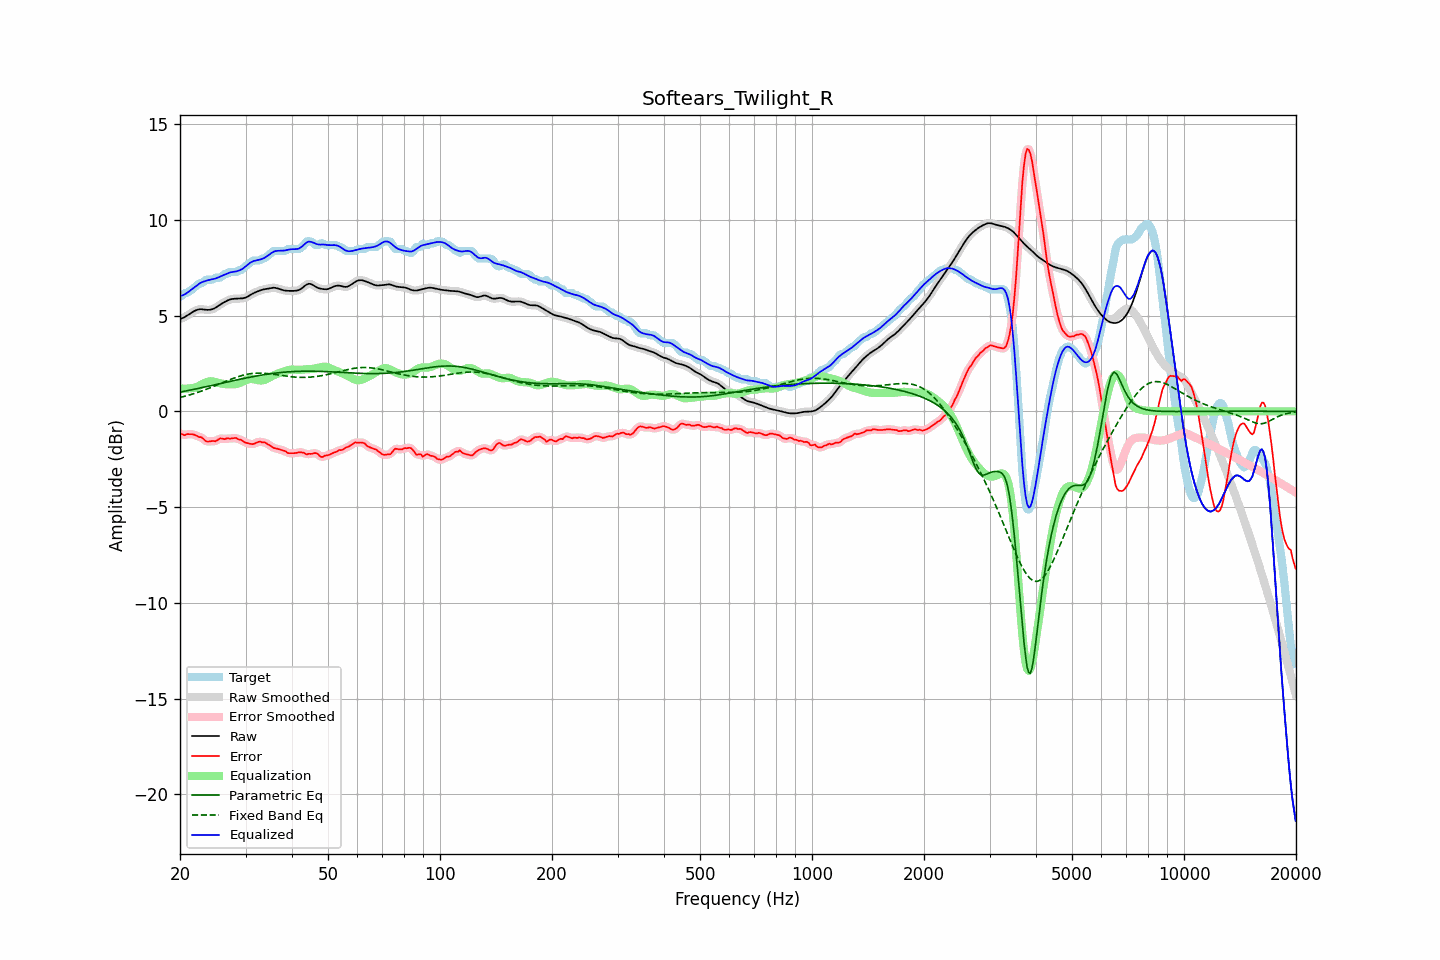

The file beside this chart, header and first rows:
frequency, raw, error, smoothed, error_smoothed, equalization, parametric_eq, fixed_band_eq, equalized_raw, equalized_smoothed, target
20.00, 4.82, -1.15, 4.82, -1.15, 1.20, 1.00, 0.72, 6.02, 6.02, 5.97
20.20, 4.85, -1.17, 4.85, -1.19, 1.19, 1.02, 0.74, 6.04, 6.04, 6.02
20.40, 4.88, -1.22, 4.88, -1.21, 1.18, 1.03, 0.76, 6.07, 6.07, 6.11
20.61, 4.92, -1.25, 4.93, -1.22, 1.18, 1.05, 0.79, 6.11, 6.11, 6.17
20.81, 4.97, -1.20, 4.97, -1.22, 1.18, 1.07, 0.81, 6.16, 6.16, 6.17
21.02, 5.03, -1.19, 5.03, -1.20, 1.19, 1.08, 0.83, 6.22, 6.22, 6.21
21.23, 5.08, -1.20, 5.08, -1.19, 1.20, 1.10, 0.86, 6.28, 6.28, 6.28
21.44, 5.14, -1.19, 5.14, -1.19, 1.21, 1.12, 0.88, 6.35, 6.35, 6.33
21.66, 5.19, -1.20, 5.19, -1.20, 1.22, 1.14, 0.91, 6.41, 6.41, 6.39
21.87, 5.24, -1.22, 5.24, -1.23, 1.23, 1.15, 0.93, 6.47, 6.47, 6.46
22.09, 5.28, -1.26, 5.28, -1.27, 1.26, 1.17, 0.96, 6.53, 6.53, 6.54
22.31, 5.31, -1.30, 5.31, -1.30, 1.29, 1.19, 0.99, 6.60, 6.60, 6.61
22.54, 5.32, -1.35, 5.32, -1.33, 1.34, 1.21, 1.02, 6.66, 6.66, 6.67
22.76, 5.33, -1.34, 5.33, -1.36, 1.38, 1.22, 1.05, 6.72, 6.71, 6.67
22.99, 5.32, -1.40, 5.32, -1.41, 1.43, 1.24, 1.08, 6.75, 6.75, 6.72
23.22, 5.31, -1.47, 5.31, -1.47, 1.47, 1.26, 1.11, 6.78, 6.78, 6.78
23.45, 5.30, -1.56, 5.30, -1.54, 1.51, 1.28, 1.14, 6.81, 6.81, 6.86
23.69, 5.30, -1.58, 5.30, -1.57, 1.54, 1.30, 1.17, 6.83, 6.83, 6.87
23.92, 5.30, -1.58, 5.30, -1.58, 1.56, 1.32, 1.20, 6.86, 6.86, 6.87
24.16, 5.31, -1.57, 5.31, -1.56, 1.57, 1.34, 1.24, 6.88, 6.88, 6.87
24.40, 5.33, -1.55, 5.33, -1.56, 1.56, 1.35, 1.27, 6.89, 6.89, 6.87
24.65, 5.36, -1.55, 5.36, -1.56, 1.55, 1.37, 1.30, 6.91, 6.91, 6.91
24.89, 5.40, -1.57, 5.41, -1.54, 1.53, 1.39, 1.34, 6.93, 6.93, 6.97
25.14, 5.46, -1.51, 5.46, -1.51, 1.50, 1.41, 1.37, 6.96, 6.96, 6.97
25.39, 5.52, -1.45, 5.52, -1.46, 1.48, 1.43, 1.41, 7.00, 7.00, 6.97
25.65, 5.57, -1.41, 5.57, -1.43, 1.46, 1.45, 1.44, 7.04, 7.03, 6.99
25.91, 5.63, -1.42, 5.63, -1.42, 1.45, 1.47, 1.48, 7.07, 7.07, 7.05
26.16, 5.67, -1.44, 5.67, -1.43, 1.43, 1.49, 1.51, 7.11, 7.11, 7.11
26.43, 5.72, -1.45, 5.72, -1.43, 1.42, 1.51, 1.55, 7.14, 7.14, 7.17
26.69, 5.76, -1.41, 5.76, -1.43, 1.41, 1.52, 1.58, 7.18, 7.18, 7.17
26.96, 5.80, -1.41, 5.80, -1.42, 1.41, 1.54, 1.62, 7.21, 7.21, 7.21
27.23, 5.84, -1.44, 5.83, -1.42, 1.41, 1.56, 1.65, 7.24, 7.24, 7.27
27.50, 5.86, -1.42, 5.86, -1.42, 1.41, 1.58, 1.68, 7.26, 7.26, 7.27
27.77, 5.87, -1.40, 5.87, -1.40, 1.41, 1.60, 1.72, 7.28, 7.28, 7.27
28.05, 5.88, -1.39, 5.88, -1.39, 1.41, 1.62, 1.75, 7.29, 7.29, 7.27
28.33, 5.88, -1.39, 5.88, -1.41, 1.42, 1.63, 1.78, 7.31, 7.31, 7.27
28.62, 5.88, -1.44, 5.88, -1.43, 1.45, 1.65, 1.81, 7.33, 7.33, 7.33
28.90, 5.89, -1.49, 5.89, -1.47, 1.47, 1.67, 1.83, 7.36, 7.36, 7.37
29.19, 5.89, -1.48, 5.89, -1.51, 1.51, 1.69, 1.86, 7.40, 7.40, 7.37
29.48, 5.90, -1.55, 5.90, -1.55, 1.55, 1.71, 1.88, 7.45, 7.45, 7.44
29.78, 5.92, -1.60, 5.92, -1.59, 1.59, 1.72, 1.90, 7.51, 7.51, 7.52
30.08, 5.94, -1.64, 5.95, -1.64, 1.63, 1.74, 1.92, 7.57, 7.58, 7.59
30.38, 5.99, -1.66, 5.99, -1.67, 1.66, 1.76, 1.94, 7.64, 7.65, 7.65
30.68, 6.04, -1.68, 6.03, -1.69, 1.68, 1.77, 1.95, 7.71, 7.71, 7.72
30.99, 6.09, -1.70, 6.09, -1.70, 1.69, 1.79, 1.97, 7.77, 7.77, 7.79
31.30, 6.13, -1.72, 6.13, -1.71, 1.68, 1.81, 1.98, 7.82, 7.82, 7.85
31.61, 6.18, -1.70, 6.18, -1.69, 1.67, 1.82, 1.98, 7.85, 7.85, 7.87
31.93, 6.22, -1.66, 6.22, -1.66, 1.65, 1.84, 1.99, 7.87, 7.87, 7.87
32.24, 6.25, -1.62, 6.25, -1.62, 1.64, 1.85, 1.99, 7.89, 7.89, 7.87
32.57, 6.28, -1.59, 6.28, -1.60, 1.62, 1.87, 2.00, 7.90, 7.90, 7.87
32.89, 6.32, -1.58, 6.32, -1.60, 1.61, 1.88, 2.00, 7.93, 7.93, 7.90
33.22, 6.34, -1.63, 6.34, -1.60, 1.61, 1.90, 1.99, 7.95, 7.95, 7.97
33.55, 6.36, -1.61, 6.36, -1.62, 1.63, 1.91, 1.99, 7.99, 7.99, 7.97
33.89, 6.38, -1.63, 6.38, -1.65, 1.66, 1.92, 1.98, 8.03, 8.03, 8.01
34.23, 6.39, -1.68, 6.40, -1.68, 1.69, 1.94, 1.98, 8.09, 8.09, 8.08
34.57, 6.41, -1.74, 6.41, -1.73, 1.74, 1.95, 1.97, 8.15, 8.15, 8.15
34.92, 6.43, -1.79, 6.43, -1.79, 1.78, 1.96, 1.96, 8.21, 8.21, 8.22
35.27, 6.44, -1.84, 6.44, -1.85, 1.83, 1.97, 1.95, 8.27, 8.27, 8.29
35.62, 6.45, -1.90, 6.45, -1.89, 1.87, 1.98, 1.94, 8.32, 8.32, 8.36
35.97, 6.45, -1.92, 6.45, -1.92, 1.91, 1.99, 1.92, 8.36, 8.35, 8.37
... 635 more rows
